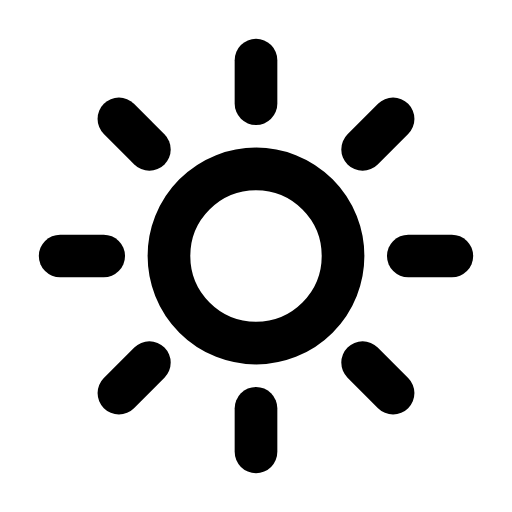
t = 0.00 s
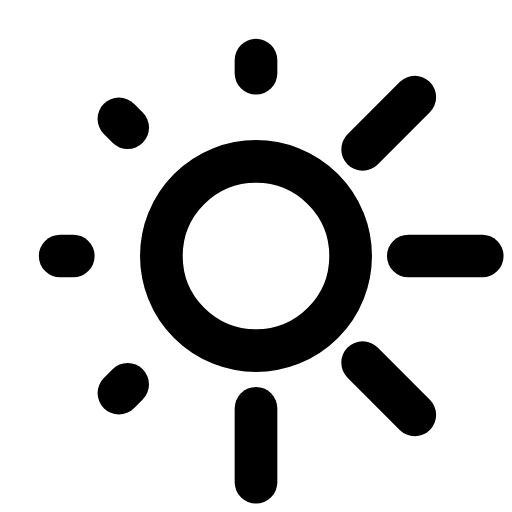
t = 0.27 s
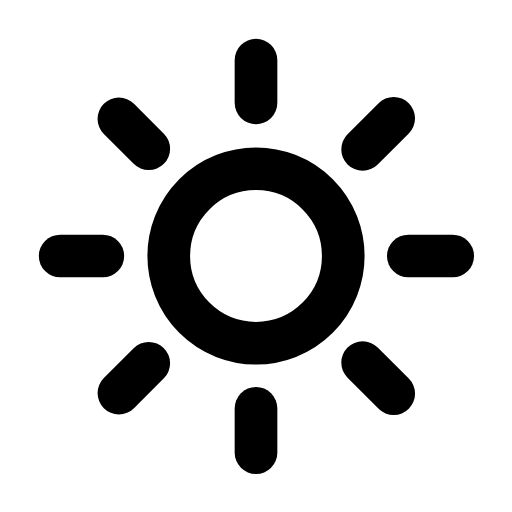
t = 0.54 s
t = 0.78 s: frame unchanged from t = 0.00 s, image omitted
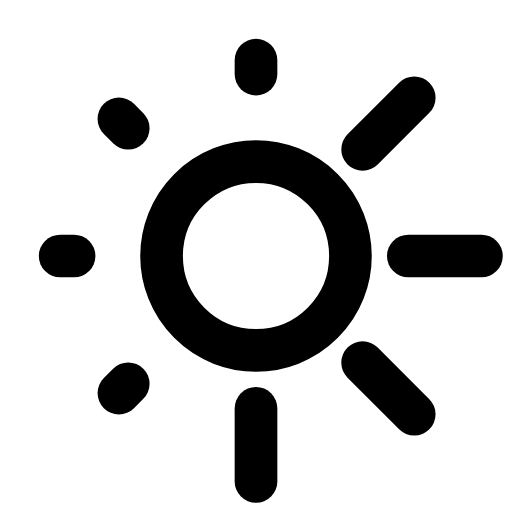
t = 1.08 s
t = 1.32 s: frame unchanged from t = 0.54 s, image omitted

The animated SVG that drew these frames (rendered in a browser with its animation timeline set to each time). Animation: 17 SMIL elements (animate=17); one cycle of 1.60 s, repeats indefinitely.

<svg xmlns="http://www.w3.org/2000/svg" width="24" height="24" viewBox="0 0 24 24" fill="none"><g transform="translate(-0.24 -0.24) scale(1.02)"><circle stroke="currentColor" stroke-width="1.961" stroke-linecap="round" stroke-linejoin="round" fill="none" cx="12" cy="12" r="4"><animate attributeName="r" values="4;4.35;4;4;4.35;4;4" keyTimes="0;0.225;0.45;0.6;0.75;0.9;1" dur="1.6s" repeatCount="indefinite" calcMode="spline" keySplines="0.16 1 0.3 1;0.16 1 0.3 1;0.16 1 0.3 1;0.16 1 0.3 1;0.16 1 0.3 1;0.16 1 0.3 1"/></circle><line stroke="currentColor" stroke-width="1.961" stroke-linecap="round" stroke-linejoin="round" fill="none" x1="12" y1="3" x2="12" y2="5"><animate attributeName="x2" values="12;12;12;12;12;12;12" keyTimes="0;0.225;0.45;0.6;0.75;0.9;1" dur="1.6s" repeatCount="indefinite" calcMode="spline" keySplines="0.16 1 0.3 1;0.16 1 0.3 1;0.16 1 0.3 1;0.16 1 0.3 1;0.16 1 0.3 1;0.16 1 0.3 1"/><animate attributeName="y2" values="5;3.6;5;5;3.6;5;5" keyTimes="0;0.225;0.45;0.6;0.75;0.9;1" dur="1.6s" repeatCount="indefinite" calcMode="spline" keySplines="0.16 1 0.3 1;0.16 1 0.3 1;0.16 1 0.3 1;0.16 1 0.3 1;0.16 1 0.3 1;0.16 1 0.3 1"/></line><line stroke="currentColor" stroke-width="1.961" stroke-linecap="round" stroke-linejoin="round" fill="none" x1="12" y1="19" x2="12" y2="21"><animate attributeName="x2" values="12;12;12;12;12;12;12" keyTimes="0;0.225;0.45;0.6;0.75;0.9;1" dur="1.6s" repeatCount="indefinite" calcMode="spline" keySplines="0.16 1 0.3 1;0.16 1 0.3 1;0.16 1 0.3 1;0.16 1 0.3 1;0.16 1 0.3 1;0.16 1 0.3 1"/><animate attributeName="y2" values="21;22.4;21;21;22.4;21;21" keyTimes="0;0.225;0.45;0.6;0.75;0.9;1" dur="1.6s" repeatCount="indefinite" calcMode="spline" keySplines="0.16 1 0.3 1;0.16 1 0.3 1;0.16 1 0.3 1;0.16 1 0.3 1;0.16 1 0.3 1;0.16 1 0.3 1"/></line><line stroke="currentColor" stroke-width="1.961" stroke-linecap="round" stroke-linejoin="round" fill="none" x1="3" y1="12" x2="5" y2="12"><animate attributeName="x2" values="5;3.6;5;5;3.6;5;5" keyTimes="0;0.225;0.45;0.6;0.75;0.9;1" dur="1.6s" repeatCount="indefinite" calcMode="spline" keySplines="0.16 1 0.3 1;0.16 1 0.3 1;0.16 1 0.3 1;0.16 1 0.3 1;0.16 1 0.3 1;0.16 1 0.3 1"/><animate attributeName="y2" values="12;12;12;12;12;12;12" keyTimes="0;0.225;0.45;0.6;0.75;0.9;1" dur="1.6s" repeatCount="indefinite" calcMode="spline" keySplines="0.16 1 0.3 1;0.16 1 0.3 1;0.16 1 0.3 1;0.16 1 0.3 1;0.16 1 0.3 1;0.16 1 0.3 1"/></line><line stroke="currentColor" stroke-width="1.961" stroke-linecap="round" stroke-linejoin="round" fill="none" x1="19" y1="12" x2="21" y2="12"><animate attributeName="x2" values="21;22.4;21;21;22.4;21;21" keyTimes="0;0.225;0.45;0.6;0.75;0.9;1" dur="1.6s" repeatCount="indefinite" calcMode="spline" keySplines="0.16 1 0.3 1;0.16 1 0.3 1;0.16 1 0.3 1;0.16 1 0.3 1;0.16 1 0.3 1;0.16 1 0.3 1"/><animate attributeName="y2" values="12;12;12;12;12;12;12" keyTimes="0;0.225;0.45;0.6;0.75;0.9;1" dur="1.6s" repeatCount="indefinite" calcMode="spline" keySplines="0.16 1 0.3 1;0.16 1 0.3 1;0.16 1 0.3 1;0.16 1 0.3 1;0.16 1 0.3 1;0.16 1 0.3 1"/></line><line stroke="currentColor" stroke-width="1.961" stroke-linecap="round" stroke-linejoin="round" fill="none" x1="5.7" y1="5.7" x2="7.1" y2="7.1"><animate attributeName="x2" values="7.1;6.1;7.1;7.1;6.1;7.1;7.1" keyTimes="0;0.225;0.45;0.6;0.75;0.9;1" dur="1.6s" repeatCount="indefinite" calcMode="spline" keySplines="0.16 1 0.3 1;0.16 1 0.3 1;0.16 1 0.3 1;0.16 1 0.3 1;0.16 1 0.3 1;0.16 1 0.3 1"/><animate attributeName="y2" values="7.1;6.1;7.1;7.1;6.1;7.1;7.1" keyTimes="0;0.225;0.45;0.6;0.75;0.9;1" dur="1.6s" repeatCount="indefinite" calcMode="spline" keySplines="0.16 1 0.3 1;0.16 1 0.3 1;0.16 1 0.3 1;0.16 1 0.3 1;0.16 1 0.3 1;0.16 1 0.3 1"/></line><line stroke="currentColor" stroke-width="1.961" stroke-linecap="round" stroke-linejoin="round" fill="none" x1="16.9" y1="16.9" x2="18.3" y2="18.3"><animate attributeName="x2" values="18.3;19.3;18.3;18.3;19.3;18.3;18.3" keyTimes="0;0.225;0.45;0.6;0.75;0.9;1" dur="1.6s" repeatCount="indefinite" calcMode="spline" keySplines="0.16 1 0.3 1;0.16 1 0.3 1;0.16 1 0.3 1;0.16 1 0.3 1;0.16 1 0.3 1;0.16 1 0.3 1"/><animate attributeName="y2" values="18.3;19.3;18.3;18.3;19.3;18.3;18.3" keyTimes="0;0.225;0.45;0.6;0.75;0.9;1" dur="1.6s" repeatCount="indefinite" calcMode="spline" keySplines="0.16 1 0.3 1;0.16 1 0.3 1;0.16 1 0.3 1;0.16 1 0.3 1;0.16 1 0.3 1;0.16 1 0.3 1"/></line><line stroke="currentColor" stroke-width="1.961" stroke-linecap="round" stroke-linejoin="round" fill="none" x1="5.7" y1="18.3" x2="7.1" y2="16.9"><animate attributeName="x2" values="7.1;6.1;7.1;7.1;6.1;7.1;7.1" keyTimes="0;0.225;0.45;0.6;0.75;0.9;1" dur="1.6s" repeatCount="indefinite" calcMode="spline" keySplines="0.16 1 0.3 1;0.16 1 0.3 1;0.16 1 0.3 1;0.16 1 0.3 1;0.16 1 0.3 1;0.16 1 0.3 1"/><animate attributeName="y2" values="16.9;17.9;16.9;16.9;17.9;16.9;16.9" keyTimes="0;0.225;0.45;0.6;0.75;0.9;1" dur="1.6s" repeatCount="indefinite" calcMode="spline" keySplines="0.16 1 0.3 1;0.16 1 0.3 1;0.16 1 0.3 1;0.16 1 0.3 1;0.16 1 0.3 1;0.16 1 0.3 1"/></line><line stroke="currentColor" stroke-width="1.961" stroke-linecap="round" stroke-linejoin="round" fill="none" x1="16.9" y1="7.1" x2="18.3" y2="5.7"><animate attributeName="x2" values="18.3;19.3;18.3;18.3;19.3;18.3;18.3" keyTimes="0;0.225;0.45;0.6;0.75;0.9;1" dur="1.6s" repeatCount="indefinite" calcMode="spline" keySplines="0.16 1 0.3 1;0.16 1 0.3 1;0.16 1 0.3 1;0.16 1 0.3 1;0.16 1 0.3 1;0.16 1 0.3 1"/><animate attributeName="y2" values="5.7;4.7;5.7;5.7;4.7;5.7;5.7" keyTimes="0;0.225;0.45;0.6;0.75;0.9;1" dur="1.6s" repeatCount="indefinite" calcMode="spline" keySplines="0.16 1 0.3 1;0.16 1 0.3 1;0.16 1 0.3 1;0.16 1 0.3 1;0.16 1 0.3 1;0.16 1 0.3 1"/></line></g></svg>
